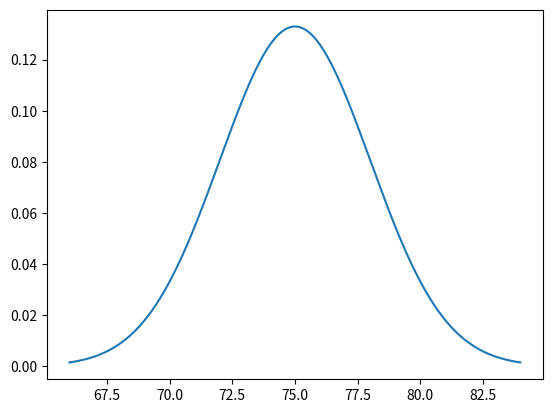

Recreate this plot in Python.
import numpy as np
import matplotlib.pyplot as plt
from scipy.stats import norm

mu = 75
s = 3

x_list = np.arange(mu - 3 * s, mu + 3 * s, 0.01)
p_list = []

for x in x_list:
    prob = norm.pdf(x, loc=mu, scale=s)
    p_list.append(prob)

plt.plot(x_list, p_list)
plt.show()